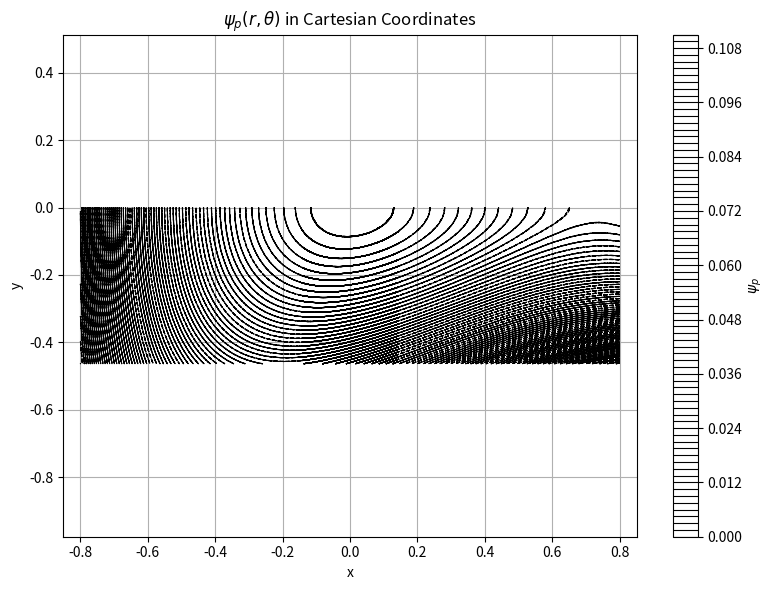

Write the Python code that produced this figure.
import sys
import numpy as np 
import matplotlib.pyplot as plt
from scipy.optimize import fsolve, root_scalar

# GRID RESOLUTION
r = np.linspace(-0.8, 0.8, 200) # we want the range -1 <= r <= 1
theta = np.linspace(0, 2*np.pi, 200) # we want the range 0 <= theta <= 2*np.pi
# R, Theta = np.meshgrid(r, theta)
x_grid = r * np.cos(theta)
y_grid = r * np.sin(theta)
x_mesh, y_mesh = np.meshgrid(x_grid, y_grid)


# PARAMETER LIST
Bc = 1/np.pi
e0 = 0.5 # \epsilon_0
et = 0.5 # \epsilon_t
ex = -0.31 # \epsilon_x
iota0 = 0.15 
zeta = 0 # value is zero to define psi_p as depending on two variables (r, theta)

# COMPUTE psi_p ON THE GRID
def model_hamiltonian(x_mesh, y_mesh, *args):
    
    zeta, e0, et, ex, iota0 = args

    r_sqrd = x_mesh**2 + y_mesh**2
    theta = np.arctan2(y_mesh,x_mesh) #theta=np.arctan(y_mesh/x_mesh)
    psi_t = np.pi*r_sqrd * Bc # toroidal flux
    psi_p = (iota0 + (e0/4)*((2*iota0 - 1)*np.cos(2*theta - zeta) + 2*iota0*np.cos(2*theta)))*psi_t \
        + (ex/8)*((4*iota0 - 1)*np.cos(4*theta - zeta) + 4*iota0*np.cos(4*theta))*(psi_t**2) \
        + (et/6)*((3*iota0 - 1)*np.cos(3*theta - zeta) - 3*iota0*np.cos(3*theta))*(psi_t**(3/2))
    
    return psi_p

# COMPUTE psi_p values
# psi_p = model_hamiltonian(R, Theta, zeta, e0, et, ex, iota0)
psi_p = model_hamiltonian(x_mesh, y_mesh, zeta, e0, et, ex, iota0)

# CONVERT TO CARTESIAN COORDINATES
# X = R * np.cos(Theta)
# Y = R * np.sin(Theta)

# PLOTTING
plt.figure(figsize=(8,6))
# CS2 = plt.contourf(x_mesh, y_mesh, psi_p, levels = 20, cmap = 'plasma')
CS = plt.contour(x_mesh, y_mesh, psi_p, levels = 100, colors='black', linestyles='dashed', linewidths=0.8)
plt.colorbar(CS, label=r'$\psi_p$')
plt.xlabel('x')
plt.ylabel('y')
plt.title(r'$\psi_p(r, \theta)$ in Cartesian Coordinates')
plt.axis('equal')
# plt.xlim(-2.5, 2.5)
# plt.ylim(-2.5, 2.5)
plt.grid(True)
plt.tight_layout()
plt.show()
    